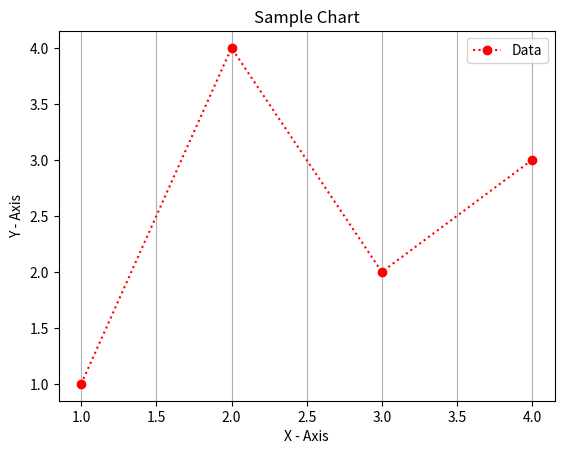

Generate this figure with matplotlib:
import matplotlib as mp
import matplotlib.pyplot as plt
import numpy as np
import matplotlib.pyplot as patch
import matplotlib.lines as lines

fig, ax = plt.subplots()
plt.plot([1, 2, 3, 4], [1, 4, 2, 3], color="red", linestyle="dotted", marker="o", label="Data")
plt.title("Sample Chart")
plt.xlabel("X - Axis")
plt.ylabel("Y - Axis")

plt.legend()
#plt.grid()
#plt.grid(axis='y')
plt.grid(axis='x')
plt.plot()
plt.show()